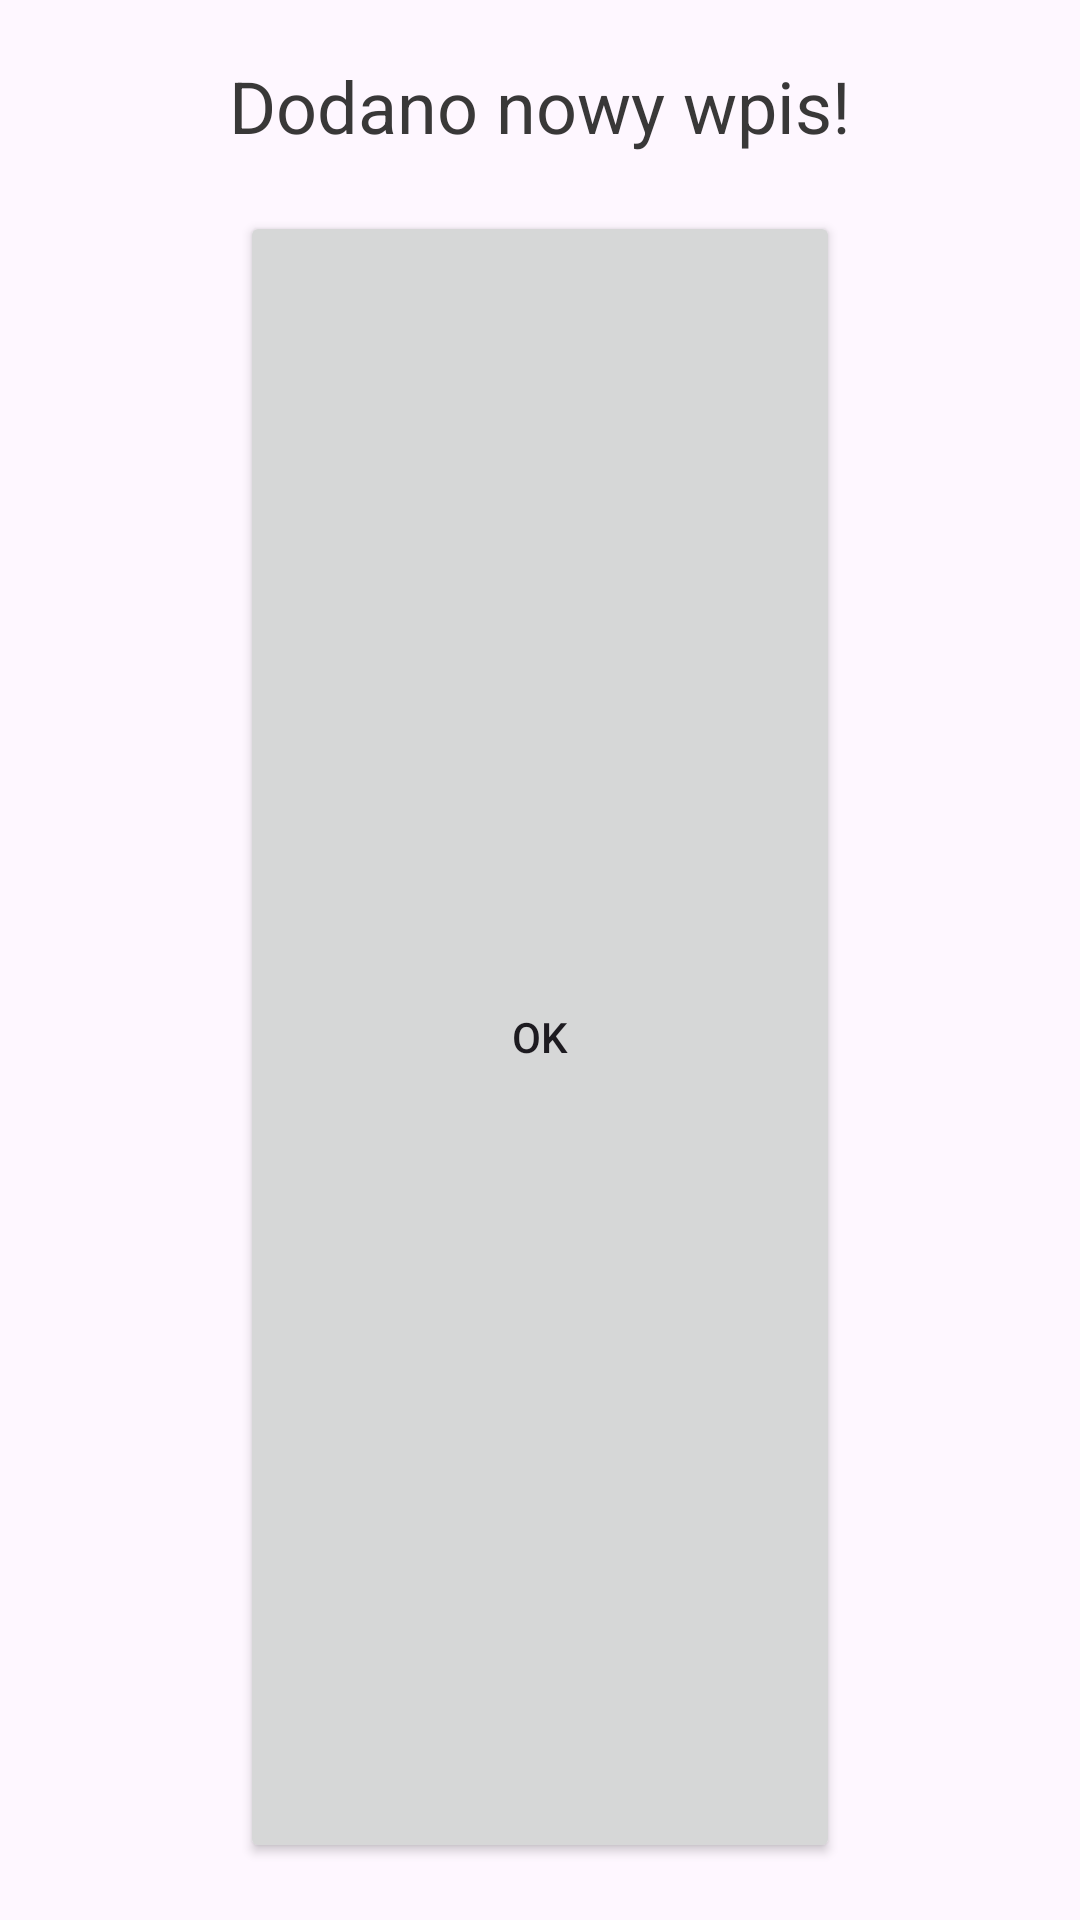

Here is an Android app screen rendered from its layout file. Give the layout XML and the strings, colors and styles it references.
<!-- AndroidManifest.xml: application theme Theme.SleepDiary -->
<!-- res/layout/popsucess.xml -->
<?xml version="1.0" encoding="utf-8"?>
<LinearLayout xmlns:android="http://schemas.android.com/apk/res/android"
    xmlns:app="http://schemas.android.com/apk/res-auto"
    xmlns:tools="http://schemas.android.com/tools"
    android:layout_width="match_parent"
    android:layout_height="wrap_content"
    android:orientation="vertical">

    <TextView
        android:id="@+id/textView24"
        android:layout_width="match_parent"
        android:layout_height="wrap_content" />

    <TextView
        android:id="@+id/textView26"
        android:layout_width="match_parent"
        android:layout_height="wrap_content"
        android:text="@string/com1"
        android:textAlignment="center"
        android:textColor="@color/hint"
        android:textSize="24sp"
        tools:layout_editor_absoluteX="34dp"
        tools:layout_editor_absoluteY="296dp" />

    <TextView
        android:id="@+id/textView12"
        android:layout_width="match_parent"
        android:layout_height="wrap_content" />

    <Button
        android:id="@+id/cancelDialog5"
        android:layout_width="200dp"
        android:layout_height="wrap_content"
        android:layout_gravity="center_horizontal"
        android:layout_weight="1"
        android:gravity="center"
        android:text="@string/ok2"
        tools:layout_editor_absoluteX="106dp"
        tools:layout_editor_absoluteY="388dp" />

    <TextView
        android:id="@+id/textView25"
        android:layout_width="match_parent"
        android:layout_height="wrap_content" />

</LinearLayout>
<!-- resources referenced by this layout -->
<resources>
  <color name="hint">#393838</color>
  <string name="com1">Dodano nowy wpis!</string>
  <string name="ok2">OK</string>
  <style name="Theme.SleepDiary" parent="Theme.Material3.Light.NoActionBar">
          
          <item name="colorPrimary">@color/darkblue</item>
          <item name="colorPrimaryVariant">@color/darkblue</item>
          <item name="colorOnPrimary">@color/white</item>
          
          <item name="colorSecondary">@color/darkblue</item>
          <item name="colorSecondaryVariant">@color/darkblue</item>
          <item name="colorOnSecondary">@color/black</item>
          
          <item name="android:statusBarColor">@color/darkblue</item>
          
  
          <item name="textInputStyle">@style/Widget.App.TextInputLayout</item>
      </style>
  <color name="darkblue">#315C9C</color>
  <color name="white">#FFFFFFFF</color>
  <color name="black">#FF000000</color>
  <style name="Widget.App.TextInputLayout" parent="Widget.Material3.TextInputLayout.OutlinedBox">
          <item name="boxStrokeColor">@color/darkblue</item>
          <item name="boxStrokeErrorColor">@color/design_default_color_error</item>
          <item name="errorTextColor">@color/design_default_color_error</item>
          <item name="android:layout_width">300dp</item>
      </style>
</resources>
